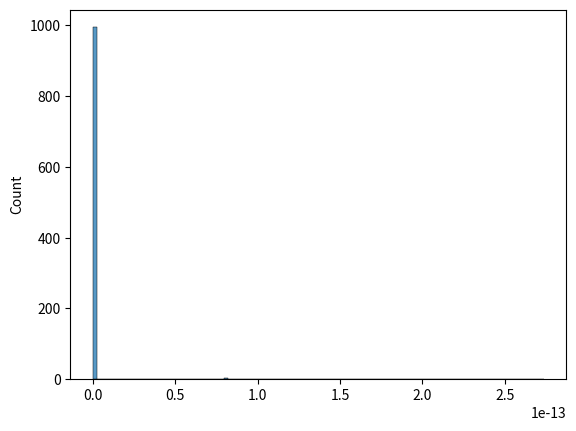

Recreate this plot in Python.
#!/usr/bin/python3
# -*- coding: utf-8 -*-

# # # # # # # # # # # # # # # #
# Create Time: 2023/9/718:32
# [redacted]
# [redacted]
# [redacted]
# # # # # # # # # # # # # # # #
from random import choice
import seaborn as sns
import matplotlib.pyplot as plot

if __name__ == "__main__":
    res = [-0.5, 0.7]
    ret = []
    for exam_num in range(1000):
        init_cost = 100
        for running_num in range(1000):
            init_cost *= 1 + choice(res)
        # print(init_cost)
        ret.append(init_cost)
    ax = sns.histplot(ret, binwidth=max(ret)/100)
    plot.show()
    pass